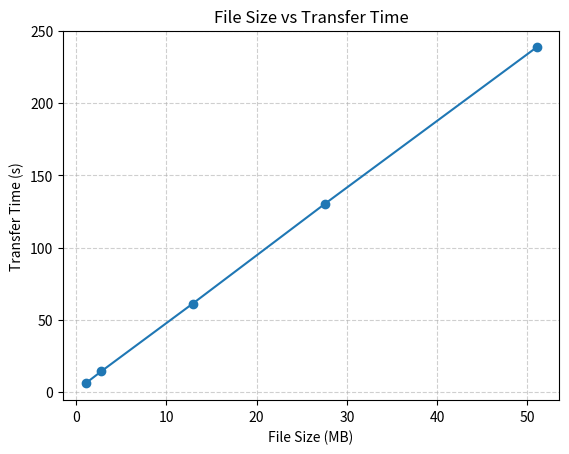

The script that saved this image:
import matplotlib.pyplot as plt
file_size = [1.05, 2.79, 12.91, 27.56, 51.01]
transfer_time = [6.00, 14.36, 61.17, 130.25, 238.52]
plt.plot(file_size, transfer_time, marker='o')
plt.xlabel("File Size (MB)")
plt.ylabel("Transfer Time (s)")
plt.title("File Size vs Transfer Time")
plt.grid(True, linestyle='--', alpha=0.6)
plt.show()
